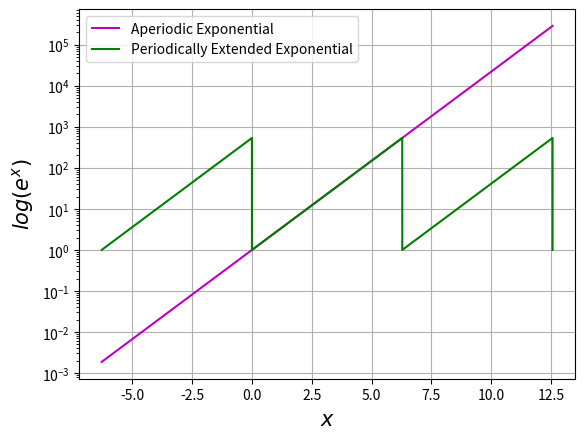
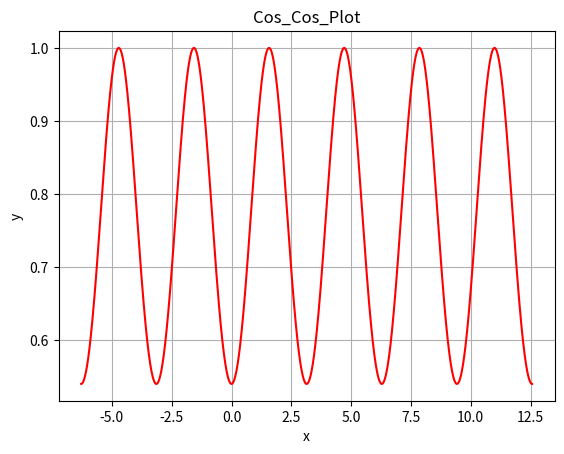
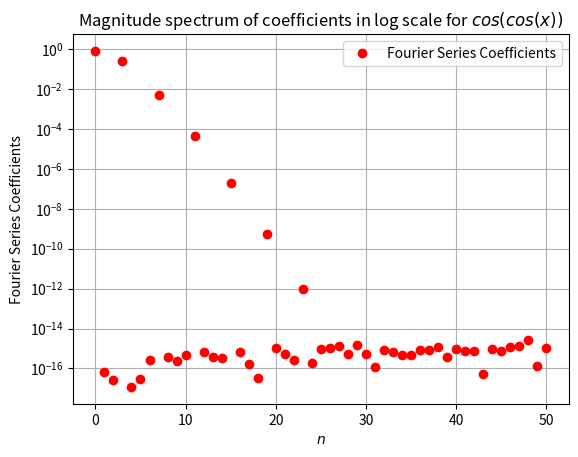
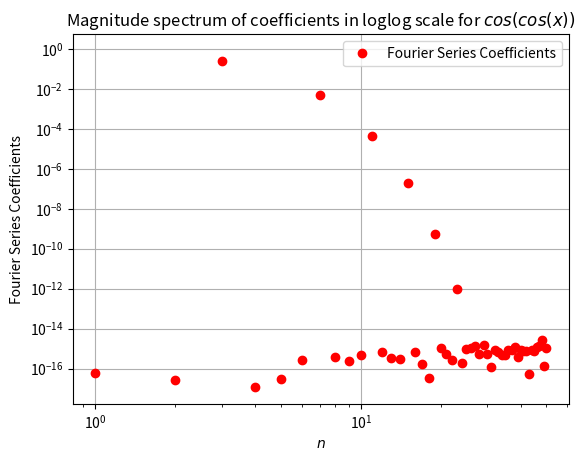
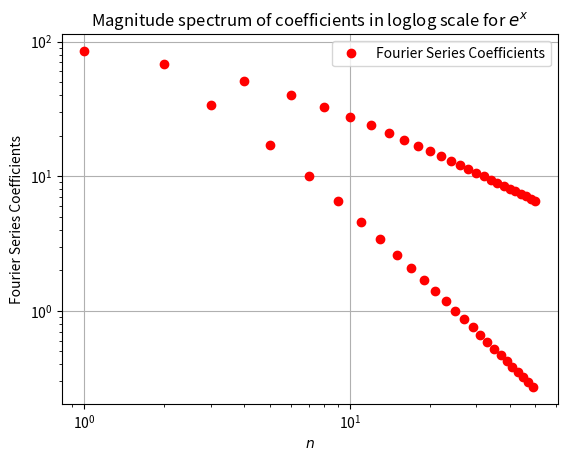
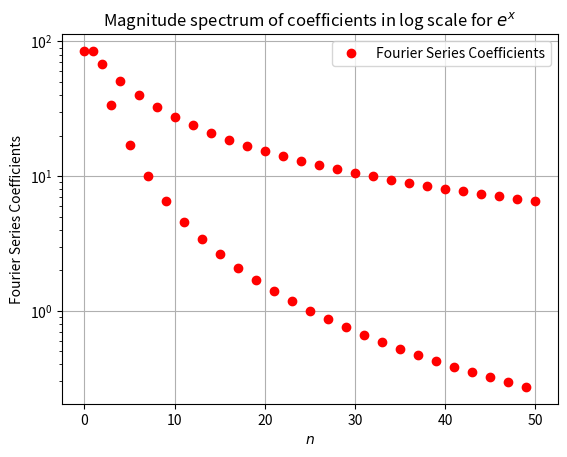
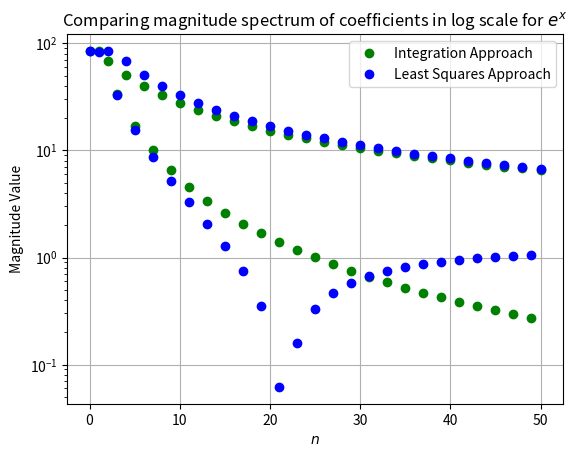
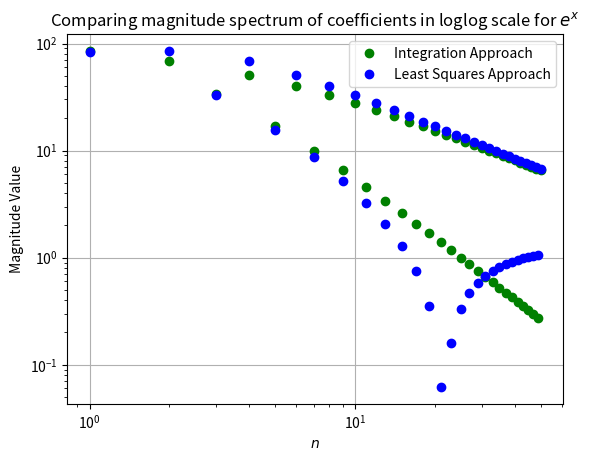
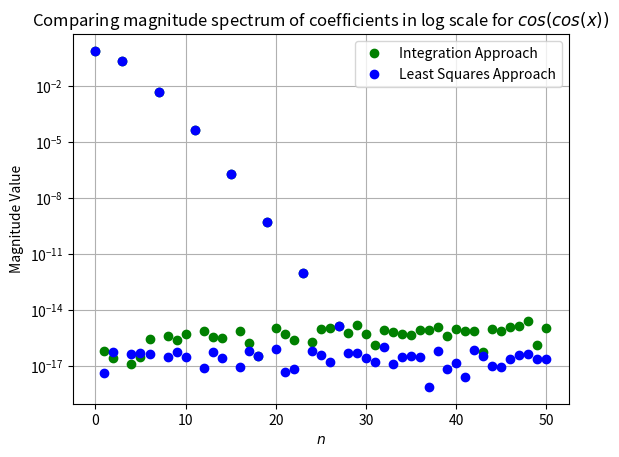
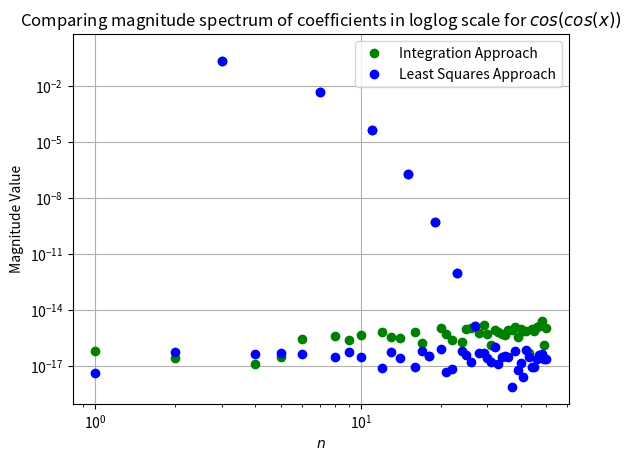
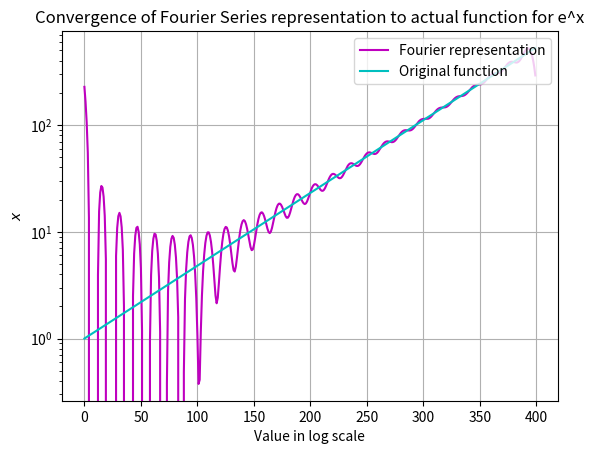
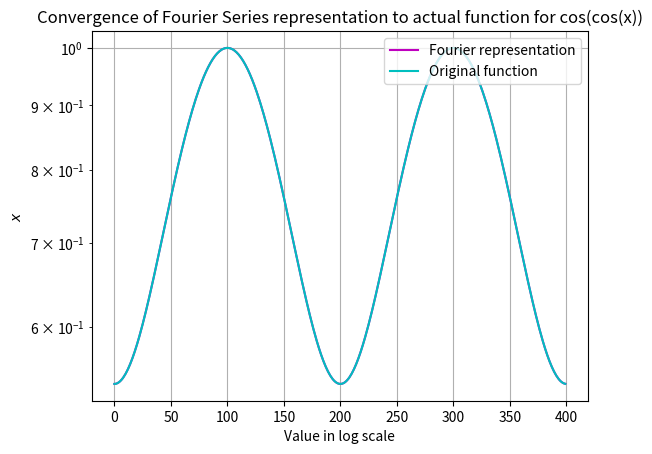

Python code for these plots, in order:
##**********************************************************************************************************************************************************************
#                                                     EE2703 Applied Programming Lab 2021
#                                                                 Assignment 4
#
# Purpose  : To calculate the Fourier Series Coefficients for the given signals and verify the results using graphs.
# Author   : Neham Jain (EE19B084)
# Input    : Program requires no input 
# Output   : Plots different graphs as specified in the report
#
# NOTE: While plotting, we have tried to reduce the code redundancy as much as possible to minimize the size of the code
##**********************************************************************************************************************************************************************


#Importing the necessary libraries to be used in our program
import numpy as np
import matplotlib.pyplot as plt
import scipy.integrate
import os
import math

#Defining the exponential function
def exponential(x):
    return np.exp(x)    

#Defining the cos(cos(x)) function
def cos_cos(x):
    return np.cos(np.cos(x))


#extending exponential function to be periodic with given time period
def exp_extension(x):
    time_period=2*np.pi  
    return exponential(x%time_period)

#Defining the function f(x)*cos(kx) to calculate fourier coefficients
def mul_by_cos(x,func,k):
    return func(x)*np.cos(k*x)

#Defining the function f(x)*sin(kx) to calculate fourier coefficients
def mul_by_sin(x,func,k):
    return func(x)*np.sin(k*x)


#This function returns the first n Fourier Series Coefficients of the function f using the integration method 
def calculate_fourier_series_coefffs(n,function):
    a = np.zeros(n)         #List which stores all the coefficients
    a[0] = scipy.integrate.quad(function,0,2*math.pi)[0]/(2*math.pi) #Calculating a0
    for i in range(1,n):
        if(i%2==1):
            a[i] = scipy.integrate.quad(mul_by_cos,0,2*math.pi,args=(function,int(i/2)+1))[0]/math.pi  #Calculating an
        else:
            a[i] = scipy.integrate.quad(mul_by_sin,0,2*math.pi,args=(function,int(i/2)+1))[0]/math.pi  #Calculating bn
    return a 

#Plots the Fourier Coefficients in semilogy and loglog scale
def plot_fourier_coeffs(coeffs,type,ylabel,title,xlabel="Fourier Series Coefficients"):
    plt.figure()
    if type=="semilogy":
        plt.semilogy(np.abs(coeffs),'ro',label=r"Fourier Series Coefficients")
    if type=="loglog":
        plt.loglog(np.abs(coeffs),'ro',label=r"Fourier Series Coefficients")
    plt.legend()
    plt.grid(True)
    plt.title(title)
    plt.ylabel(xlabel)
    plt.xlabel(ylabel)
    plt.savefig(f"plots/{title}.jpg")

#using lstsq for finding value of matrix c that best fits the equation Ac=b
def matrix_method(A,f,x):                         
    return scipy.linalg.lstsq(A,f(x))[0]            
    
#Function for plotting general functions
def general_func_plot(x_vals,y_vals,title,fmt,type="semilogy",xlabel="x",ylabel="y"):
    plt.figure()
    plt.grid(True)
    if type =="semilogy":
        plt.semilogy(x_vals,y_vals,fmt)
    elif type =='log':
        plt.loglog(x_vals,y_vals,fmt)
    elif type =="normal_scale":
        plt.plot(x_vals,y_vals,fmt)
    plt.xlabel(xlabel)
    plt.ylabel(ylabel)
    plt.title(title)
    plt.savefig(f"plots/{title}.jpg")

#Plotting aperiodic e^x and periodically extended e^x in log scale from x = -2pi to +4pi by splitting the x range into 10000 points from -2pi to 4pi 
def plot_exponential(x_vals):
    plt.figure(1) #figure-1
    plt.semilogy(x_vals,exponential(x_vals),'m',label='Aperiodic Exponential')
    plt.semilogy(x_vals,exp_extension(x_vals),'g',label='Periodically Extended Exponential')
    plt.grid(True)
    plt.ylabel(r'$log(e^{x})$',fontsize=15)
    plt.xlabel(r'$x$',fontsize=15)
    plt.legend()
    plt.savefig("plots/exponential.jpg")

#Plotting the coefficents obtained by matrix method and integration method and see deviation between the two approaches
def comparing_coeffs(coeffs_int,coeffs_mat,type,ylabel,title,xlabel="Magnitude Value"):
    plt.figure()
    if type=="semilogy":
        plt.semilogy(np.abs(coeffs_int),'go',label=r'Integration Approach')
        plt.semilogy(np.abs(coeffs_mat),'bo',label=r"Least Squares Approach")
    if type=="loglog":
        plt.loglog(np.abs(coeffs_int),'go',label=r'Integration Approach')
        plt.loglog(np.abs(coeffs_mat),'bo',label=r'Least Squares Approach')
    plt.legend()
    plt.grid(True)
    plt.title(title)
    plt.ylabel(xlabel)
    plt.xlabel(ylabel)
    plt.savefig(f"plots/{title}.jpg")

#Function to plot the values of coefficients found by the 2 methods to see the deviations between the two functions
def plotting_convergence(fourier_func,f,x_vals,title,xlabel,ylabel):                 
    plt.figure()
    plt.semilogy(fourier_func, 'm', label = 'Fourier representation')
    plt.semilogy(f(x_vals), 'c', label = 'Original function')
    plt.grid(True)
    plt.legend(loc='upper right')
    plt.title(title)
    plt.ylabel(xlabel)
    plt.xlabel(ylabel)
    plt.savefig(f"plots/{title}.jpg")    


#Main function from which all other functions are called
def main():

    #Create directory for storing plots
    os.makedirs("plots",exist_ok=True)
    
    #Question 1
    x_vals=np.linspace(-2*np.pi,4*np.pi,10000)
    plot_exponential(x_vals)        #Plotting exponential plot
    y_vals=cos_cos(x_vals)
    general_func_plot(x_vals,y_vals,"Cos_Cos_Plot","r-",type="normal_scale") #Plottting cos_cos plot

    #Question 2, Calculating Fourier Coefficients
    cos_cos_fsc = calculate_fourier_series_coefffs(51,cos_cos)
    exp_fsc = calculate_fourier_series_coefffs(51,exp_extension)
    
    #Question3, Plotting Fourier Series Coeffs in different scales
    plot_fourier_coeffs(cos_cos_fsc,type="semilogy",ylabel=r'$n$',title=r'Magnitude spectrum of coefficients in log scale for $cos(cos(x))$')
    plot_fourier_coeffs(cos_cos_fsc,type="loglog",ylabel=r'$n$',title=r'Magnitude spectrum of coefficients in loglog scale for $cos(cos(x))$')
    plot_fourier_coeffs(exp_fsc,type="loglog",ylabel=r'$n$',title=r'Magnitude spectrum of coefficients in loglog scale for $e^x$')
    plot_fourier_coeffs(exp_fsc,type="semilogy",ylabel=r'$n$',title=r'Magnitude spectrum of coefficients in log scale for $e^x$')  

    #Question4, Least Squares Approach
    x = np.linspace(0,2*np.pi,401)
    x=x[:-1]  
    A = np.zeros((400,51)) 
    A[:,0]=1 
    for k in range(1,26):
        A[:,2*k-1] = np.cos(k*x) 
        A[:,2*k] = np.sin(k*x) 
    
    #Question5, Finding the best fit of coefficients using matrix method
    coeffs_exp_lstsq = matrix_method(A,exponential,x)       
    coeffs_cos_cos_lstsq = matrix_method(A,cos_cos,x) 


    #Question6, Comparing deviation of coefficients between the two methods
    comparing_coeffs(exp_fsc,coeffs_exp_lstsq,type="semilogy",ylabel=r'$n$',title=r'Comparing magnitude spectrum of coefficients in log scale for $e^x$',xlabel="Magnitude Value")
    comparing_coeffs(exp_fsc,coeffs_exp_lstsq,type="loglog",ylabel=r'$n$',title=r'Comparing magnitude spectrum of coefficients in loglog scale for $e^x$',xlabel="Magnitude Value")
    comparing_coeffs(cos_cos_fsc,coeffs_cos_cos_lstsq,type="semilogy",ylabel=r'$n$',title=r'Comparing magnitude spectrum of coefficients in log scale for $cos(cos(x))$',xlabel="Magnitude Value")
    comparing_coeffs(cos_cos_fsc,coeffs_cos_cos_lstsq,type="loglog",ylabel=r'$n$',title=r'Comparing magnitude spectrum of coefficients in loglog scale for $cos(cos(x))$',xlabel="Magnitude Value")

    max_error_f1 = np.max(np.abs(exp_fsc - coeffs_exp_lstsq))
    max_error_f2 = np.max(np.abs(cos_cos_fsc - coeffs_cos_cos_lstsq))

    print("Maximum error for coefficients of e^x is ",max_error_f1)
    print("Maximum error for coefficients of cos(cos(x)) is ",max_error_f2)
    
    #Question7, Comparing deviation of functions between the two methods 
    fourier_func_exp = np.matmul(A,coeffs_exp_lstsq)
    plotting_convergence(fourier_func_exp,exp_extension,x,title=r'Convergence of Fourier Series representation to actual function for e^x',xlabel=r'$x$',ylabel=r'Value in log scale')    
    fourier_func_cos = np.matmul(A,coeffs_cos_cos_lstsq)
    plotting_convergence(fourier_func_cos,cos_cos,x,title=r'Convergence of Fourier Series representation to actual function for cos(cos(x))',xlabel=r'$x$',ylabel=r'Value in log scale')

main()